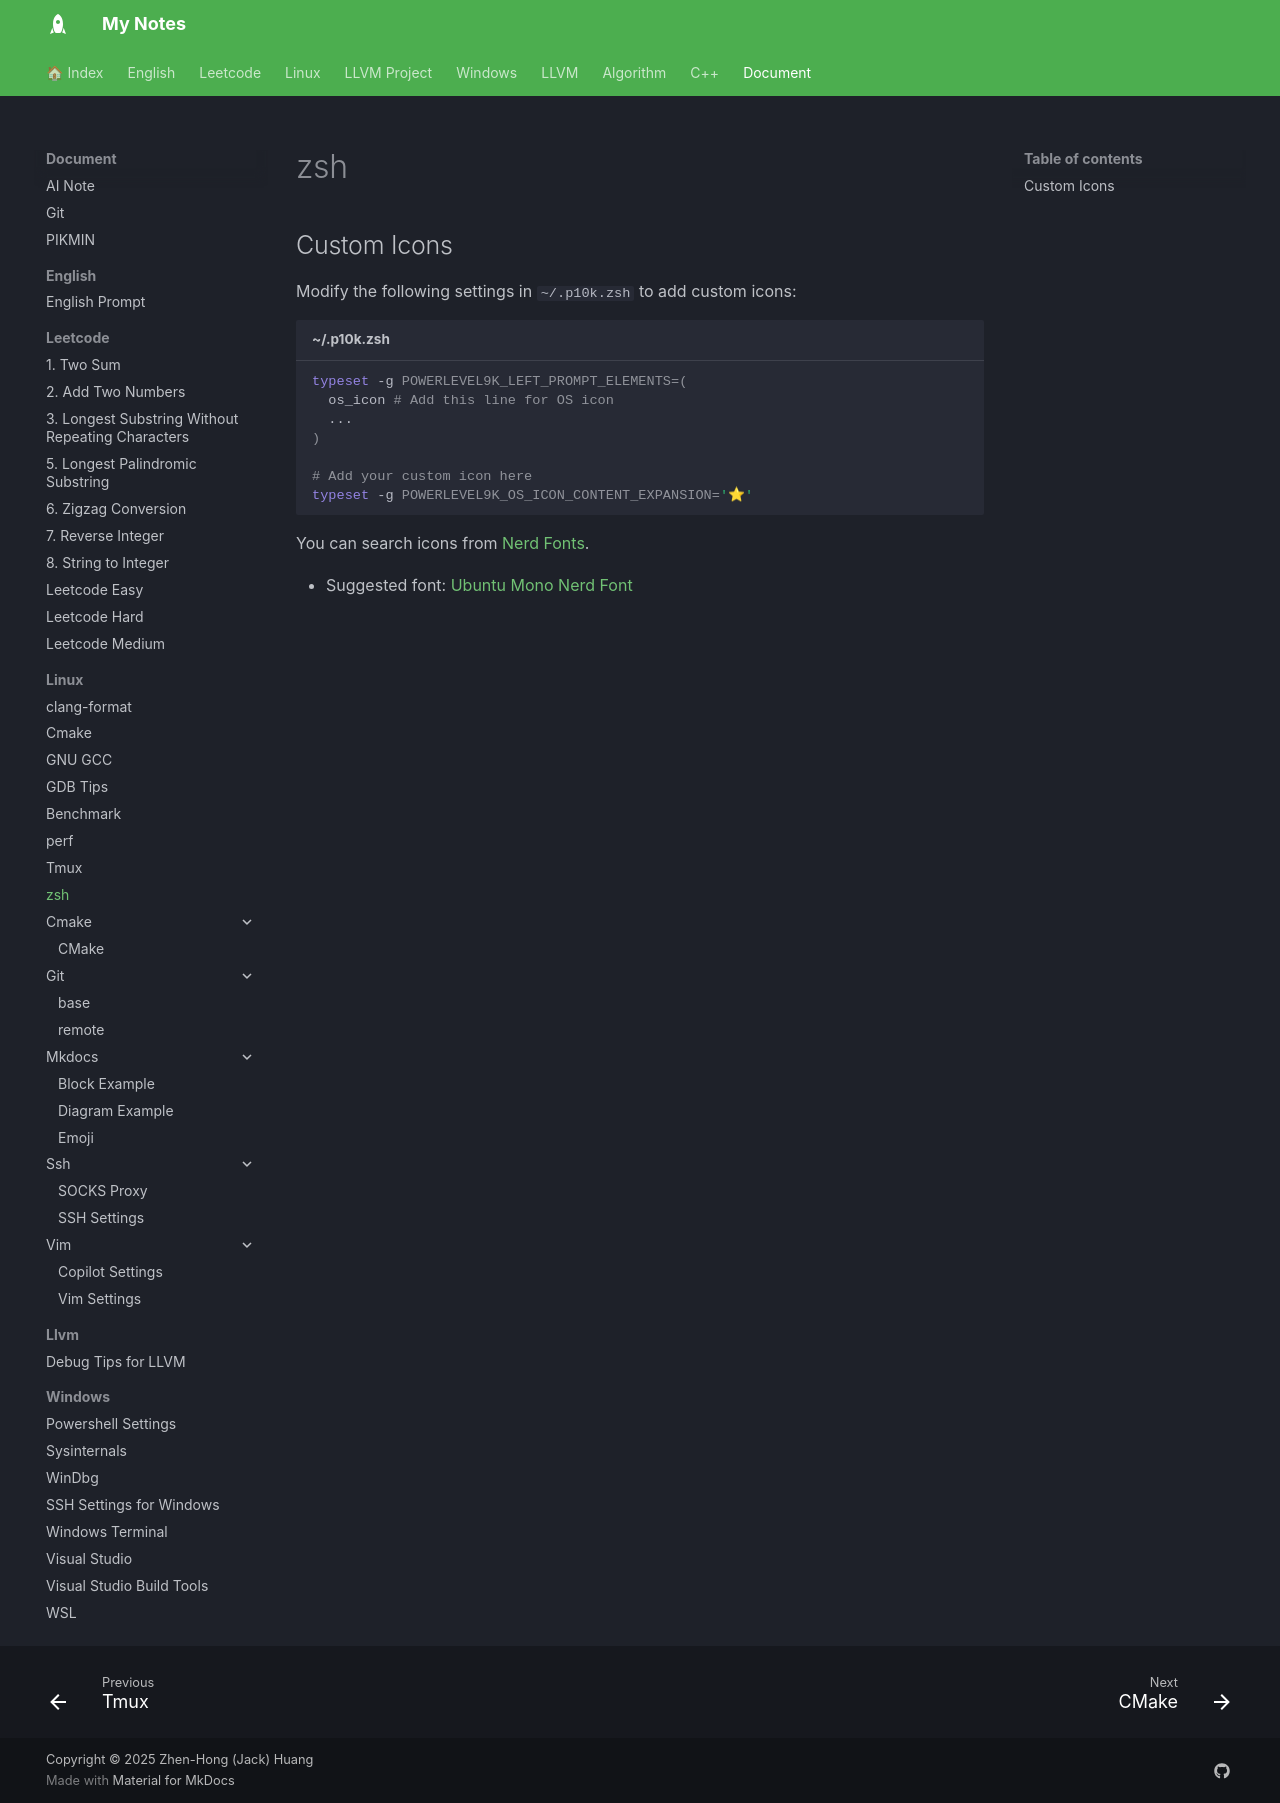

repository: jackhong12/mknote · page: document/linux/zsh/index.html · generator: mkdocs

# zsh

## Custom Icons
Modify the following settings in `~/.p10k.zsh` to add custom icons:

```zsh title="~/.p10k.zsh"
typeset -g POWERLEVEL9K_LEFT_PROMPT_ELEMENTS=(
  os_icon # Add this line for OS icon
  ...
)

# Add your custom icon here
typeset -g POWERLEVEL9K_OS_ICON_CONTENT_EXPANSION='⭐'
```

You can search icons from [Nerd Fonts](https://www.nerdfonts.com/cheat-sheet).

- Suggested font: [Ubuntu Mono Nerd Font](https://github.com/ryanoasis/nerd-fonts/releases/download/v3.4.0/UbuntuMono.zip)
